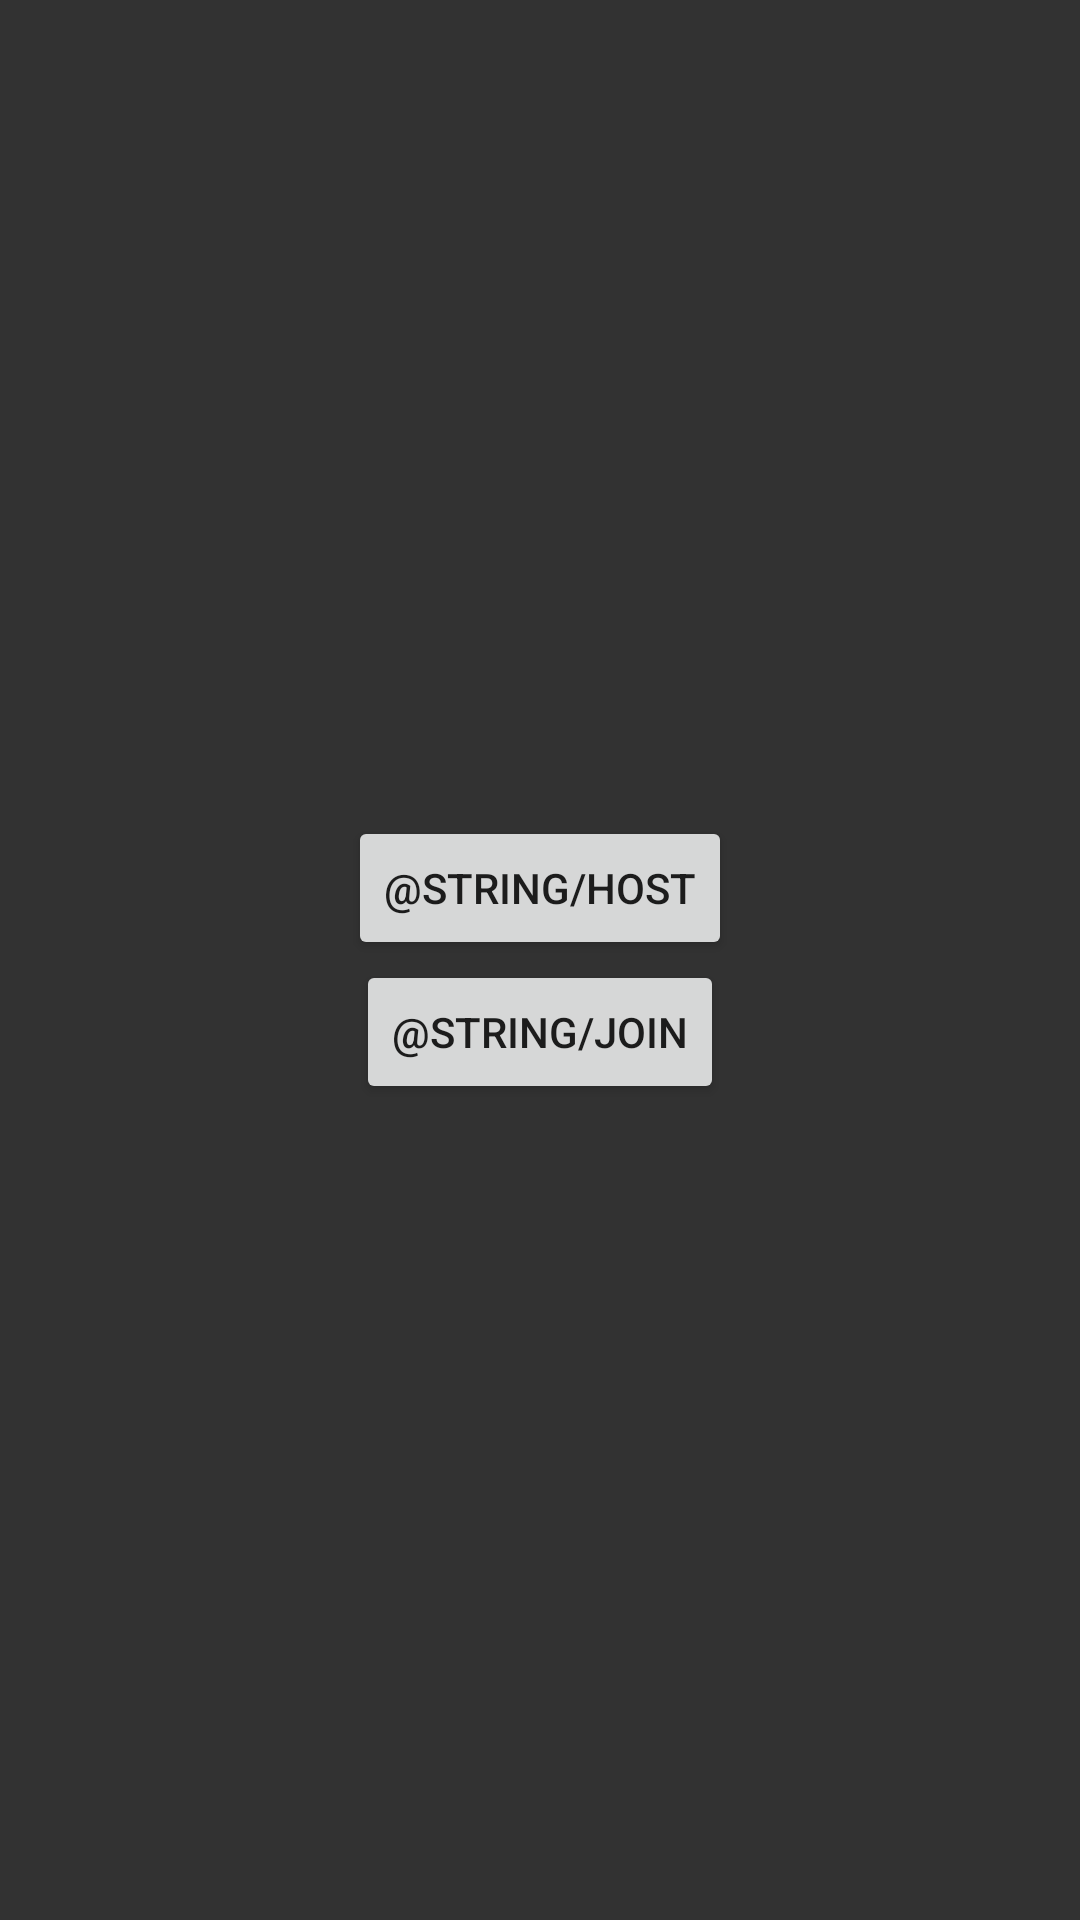

Layout XML and referenced resources for this Android screen:
<!-- AndroidManifest.xml: application theme Theme.Tetris -->
<!-- res/layout/bluetooth_connect_activity.xml -->
<?xml version="1.0" encoding="utf-8"?>

<androidx.appcompat.widget.LinearLayoutCompat xmlns:android="http://schemas.android.com/apk/res/android"
    android:layout_width="match_parent"
    android:layout_height="match_parent"
    android:orientation="vertical"
    android:gravity="center"
    android:background="@color/background_grey">

    <Button
        android:id="@+id/host_button"
        android:layout_width="wrap_content"
        android:layout_height="wrap_content"
        android:text="@string/host" />

    <Button
        android:id="@+id/join_button"
        android:layout_width="wrap_content"
        android:layout_height="wrap_content"
        android:text="@string/join" />

</androidx.appcompat.widget.LinearLayoutCompat>
<!-- resources referenced by this layout -->
<resources>
  <color name="background_grey">#FF323232</color>
  <style name="Theme.Tetris" parent="Theme.MaterialComponents.DayNight.DarkActionBar">
          
          <item name="colorPrimary">@color/purple_500</item>
          <item name="colorPrimaryVariant">@color/purple_700</item>
          <item name="colorOnPrimary">@color/white</item>
          
          <item name="colorSecondary">@color/teal_200</item>
          <item name="colorSecondaryVariant">@color/teal_700</item>
          <item name="colorOnSecondary">@color/black</item>
          
          <item name="android:statusBarColor">@color/light_grey</item>
          
      </style>
  <color name="purple_500">#FF6200EE</color>
  <color name="purple_700">#FF3700B3</color>
  <color name="white">#FFFFFFFF</color>
  <color name="teal_200">#FF03DAC5</color>
  <color name="teal_700">#FF018786</color>
  <color name="black">#FF000000</color>
  <color name="light_grey">#FFD0D0D0</color>
</resources>
